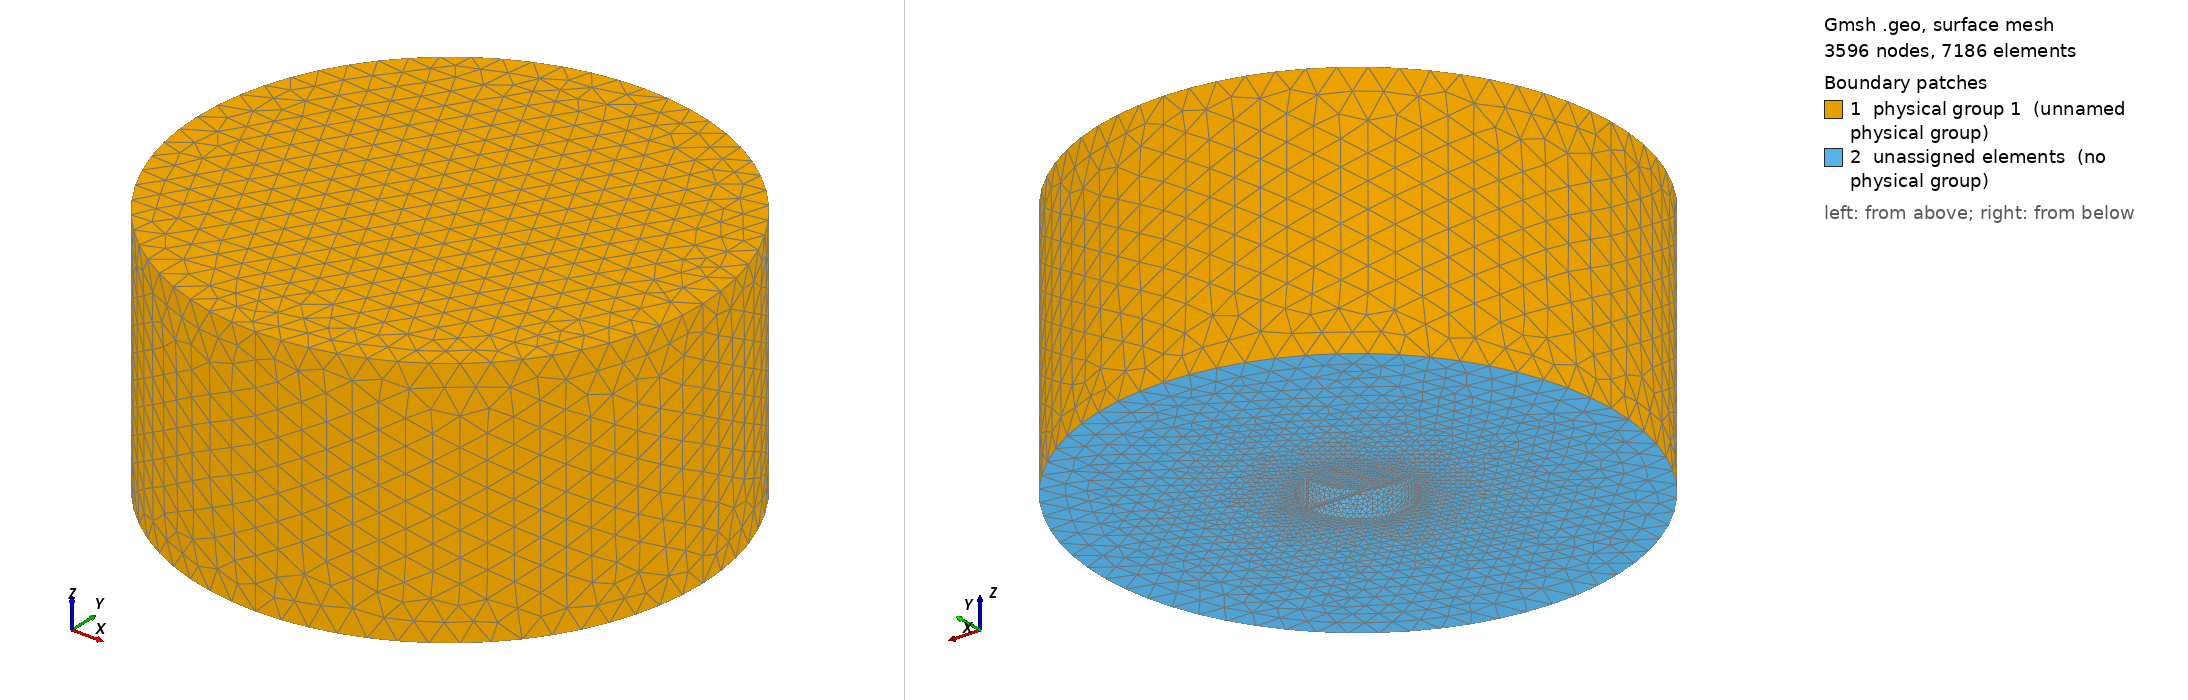

Gmsh geometry script, surface-meshed: 3596 nodes, 7186 surface elements. Boundary patches (legend numbers): 1 physical group 1 (unnamed physical group), 2 unassigned elements (no physical group). Left view from above one corner, right view from below the opposite corner. Legend entries are the model's physical surfaces; 'unassigned elements' are surfaces in no physical group. The drawing asked Gmsh for element sizes between 1% and 20% of the model's largest extent; the script's own settings can give other sizes.

=== nmi_mea.geo (drawn) ===
mesh_outer = 50;
tunnel_cover_mesh_size = 2;
tunnel_mesh_size = 0.25;

cylinder_radius = 500;

structure_radius = 100;
cover_height = 50;

cylinder_height = cylinder_radius;

tunnel_thickness = 5;
tunnel_height = 5;


// Cylinder
Include "outer_cylinder.geo";

// Tunnel
Include "tunnel_cover.geo";
Include "tunnel.geo";

sCyLower = news; Surface(sCyLower) = {llCyLower, ll_st_bottom};


slTu = newsl; Surface Loop(slTu) = {sTuBottom, sTuVert7, sTuVert8, sTuVert5, sTuVert6, sTunnelTop};
vTu = newv; Volume(vTu) = {slTu};

sl1 = newsl; Surface Loop(sl1) = {sCyVert1, sCyVert2, sCyVert3, sCyVert4, sCyUpper, sCyLower, sTuVert1, sTuVert2, sTuVert3, sTuVert4, sTuVert7, sTuVert8, sCoVert1, sCoVert2, sCoVert3, sCoVert4, sCoVert5, sCoVert6, sCoUpper};

v2 = newv; Volume(v2) = {sl1};

Physical Volume(1) = {v2, vTu};
Physical Surface(1) = {sCyVert1, sCyVert2, sCyVert3, sCyVert4, sCyUpper};


=== outer_cylinder.geo (included by nmi_mea.geo) ===

// Outer Cylinder

pCy0 = newp; Point(pCy0) = {0, 0, 0, mesh_outer};
pCy1 = newp; Point(pCy1) = {-cylinder_radius, 0, 0, mesh_outer};
pCy2 = newp; Point(pCy2) = {0, cylinder_radius, 0, mesh_outer};
pCy3 = newp; Point(pCy3) = {+cylinder_radius, 0, 0, mesh_outer};
pCy4 = newp; Point(pCy4) = {0, -cylinder_radius, 0, mesh_outer};

pCy5 = newp; Point(pCy5) = {0, 0, cylinder_height, mesh_outer};
pCy6 = newp; Point(pCy6) = {-cylinder_radius, 0, cylinder_height, mesh_outer};
pCy7 = newp; Point(pCy7) = {0, cylinder_radius, cylinder_height, mesh_outer};
pCy8 = newp; Point(pCy8) = {+cylinder_radius, 0, cylinder_height, mesh_outer};
pCy9 = newp; Point(pCy9) = {0, -cylinder_radius, cylinder_height, mesh_outer};

// Cylinder bottom lines
lCy0 = newl; Circle(lCy0) = {pCy1, pCy0, pCy2};
lCy1 = newl; Circle(lCy1) = {pCy2, pCy0, pCy3};
lCy2 = newl; Circle(lCy2) = {pCy3, pCy0, pCy4};
lCy3 = newl; Circle(lCy3) = {pCy4, pCy0, pCy1};

// cylinder top lines
lCy4 = newl; Circle(lCy4) = {pCy6, pCy5, pCy7};
lCy5 = newl; Circle(lCy5) = {pCy7, pCy5, pCy8};
lCy6 = newl; Circle(lCy6) = {pCy8, pCy5, pCy9};
lCy7 = newl; Circle(lCy7) = {pCy9, pCy5, pCy6};

// Cynlinder vertical lines
lCy8 = newl; Line(lCy8) = {pCy1, pCy6};
lCy9 = newl; Line(lCy9) = {pCy2, pCy7};
lCy10 = newl; Line(lCy10) = {pCy3, pCy8};
lCy11 = newl; Line(lCy11) = {pCy4, pCy9};

llCyUpper = newll; Line Loop(llCyUpper) = {lCy4,lCy5,lCy6,lCy7};
llCyLower = newll; Line Loop(llCyLower) = {lCy0,lCy1,lCy2,lCy3};

llCyVert1 = newll; Line Loop(llCyVert1) = {lCy0, lCy9, -lCy4, -lCy8};
llCyVert2 = newll; Line Loop(llCyVert2) = {lCy1, lCy10, -lCy5, -lCy9};
llCyVert3 = newll; Line Loop(llCyVert3) = {lCy2, lCy11, -lCy6, -lCy10};
llCyVert4 = newll; Line Loop(llCyVert4) = {lCy3, lCy8, -lCy7, -lCy11};

sCyVert1 = news; Surface(sCyVert1) =  {llCyVert1};
sCyVert2 = news; Surface(sCyVert2) =  {llCyVert2};
sCyVert3 = news; Surface(sCyVert3) =  {llCyVert3};
sCyVert4 = news; Surface(sCyVert4) =  {llCyVert4};

sCyUpper = news; Surface(sCyUpper) = {llCyUpper};





=== tunnel_cover.geo (included by nmi_mea.geo) ===

// Tunnel cover

pCo0 = newp; Point(pCo0) = {0, 0, tunnel_height, tunnel_mesh_size};

pCo1a = newp; Point(pCo1a) = {-structure_radius, -tunnel_thickness/2, tunnel_height, tunnel_mesh_size};
pCo1b = newp; Point(pCo1b) = {-structure_radius, tunnel_thickness/2, tunnel_height, tunnel_mesh_size};

pCo2 = newp; Point(pCo2) = {0, structure_radius, tunnel_height, tunnel_cover_mesh_size};

pCo3a = newp; Point(pCo3a) = {+structure_radius, -tunnel_thickness/2, tunnel_height, tunnel_mesh_size};
pCo3b = newp; Point(pCo3b) = {+structure_radius, +tunnel_thickness/2, tunnel_height, tunnel_mesh_size};

pCo4 = newp; Point(pCo4) = {0, -structure_radius, tunnel_height, tunnel_cover_mesh_size};
pCo5 = newp; Point(pCo5) = {0, 0, tunnel_height + cover_height, tunnel_cover_mesh_size};

pCo6a = newp; Point(pCo6a) = {-structure_radius, -tunnel_thickness/2, tunnel_height + cover_height, tunnel_cover_mesh_size};
pCo6b = newp; Point(pCo6b) = {-structure_radius, +tunnel_thickness/2, tunnel_height + cover_height, tunnel_cover_mesh_size};

pCo7 = newp; Point(pCo7) = {0, structure_radius, tunnel_height + cover_height, tunnel_cover_mesh_size};

//pCo8 = newp; Point(pCo8) = {+structure_radius, 0, tunnel_height + cover_height, tunnel_cover_mesh_size};

pCo8a = newp; Point(pCo8a) = {+structure_radius, -tunnel_thickness/2, tunnel_height + cover_height, tunnel_cover_mesh_size};
pCo8b = newp; Point(pCo8b) = {+structure_radius, +tunnel_thickness/2, tunnel_height + cover_height, tunnel_cover_mesh_size};

pCo9 = newp; Point(pCo9) = {0, -structure_radius, tunnel_height + cover_height, tunnel_cover_mesh_size};

// Cylinder bottom lines
lCo0 = newl; Circle(lCo0) = {pCo1b, pCo0, pCo2};
lCo1 = newl; Circle(lCo1) = {pCo2, pCo0, pCo3b};
lCo2 = newl; Circle(lCo2) = {pCo3a, pCo0, pCo4};
lCo2a = newl; Circle(lCo2a) = {pCo3a, pCo0, pCo3b};

lCo3 = newl; Circle(lCo3) = {pCo4, pCo0, pCo1a};
lCo3a = newl; Circle(lCo3a) = {pCo1a, pCo0, pCo1b};

// Cylinder top lines
lCo4 = newl; Circle(lCo4) = {pCo6b, pCo5, pCo7};
lCo5 = newl; Circle(lCo5) = {pCo7, pCo5, pCo8b};
lCo6 = newl; Circle(lCo6) = {pCo8a, pCo5, pCo9};

lCo6a = newl; Circle(lCo6a) = {pCo8a, pCo5, pCo8b};
lCo7 = newl; Circle(lCo7) = {pCo9, pCo5, pCo6a};

lCo7a = newl; Circle(lCo7a) = {pCo6a, pCo5, pCo6b};

// Cylinder vertical lines
lCo8a = newl; Line(lCo8a) = {pCo1a, pCo6a};
lCo8b = newl; Line(lCo8b) = {pCo1b, pCo6b};
lCo9 = newl; Line(lCo9) = {pCo2, pCo7};
lCo10a = newl; Line(lCo10a) = {pCo3a, pCo8a};
lCo10b = newl; Line(lCo10b) = {pCo3b, pCo8b};
lCo11 = newl; Line(lCo11) = {pCo4, pCo9};

// Cylinder horizontal lines
lCo12 = newl; Line(lCo12) = {pCo1a, pCo3a};
lCo13 = newl; Line(lCo13) = {pCo1b, pCo3b};

llCoTunnelTop = newll; Line Loop(llCoTunnelTop) = {lCo12, lCo2a, -lCo13, -lCo3a};

llCoUpper = newll; Line Loop(llCoUpper) = {lCo4,lCo5, -lCo6a, lCo6,lCo7, lCo7a};
llCoLower = newll; Line Loop(llCoLower) = {lCo0,lCo1, -lCo2a, lCo2,lCo3, lCo3a};

llCoVert1 = newll; Line Loop(llCoVert1) = {lCo0, lCo9, -lCo4, -lCo8b};
llCoVert2 = newll; Line Loop(llCoVert2) = {lCo1, lCo10b, -lCo5, -lCo9};
llCoVert3 = newll; Line Loop(llCoVert3) = {lCo2, lCo11, -lCo6, -lCo10a};
llCoVert4 = newll; Line Loop(llCoVert4) = {lCo3, lCo8a, -lCo7, -lCo11};

llCoVert5 = newll; Line Loop(llCoVert5) = {lCo8a, lCo7a, -lCo8b, -lCo3a};
llCoVert6 = newll; Line Loop(llCoVert6) = {lCo10a, lCo6a, -lCo10b, -lCo2a};

sCoVert1 = news; Surface(sCoVert1) =  {llCoVert1};
sCoVert2 = news; Surface(sCoVert2) =  {llCoVert2};
sCoVert3 = news; Surface(sCoVert3) =  {llCoVert3};
sCoVert4 = news; Surface(sCoVert4) =  {llCoVert4};

sCoVert5 = news; Surface(sCoVert5) =  {llCoVert5};
sCoVert6 = news; Surface(sCoVert6) =  {llCoVert6};

sCoUpper = news; Plane Surface(sCoUpper) = {llCoUpper};
//sCoLower = news; Plane Surface(sCoLower) = {llCoLower};
sTunnelTop = news; Surface(sTunnelTop) = {llCoTunnelTop};


=== tunnel.geo (included by nmi_mea.geo) ===

// Tunnel

pTu0 = newp; Point(pTu0) = {0, 0, 0, tunnel_mesh_size};

pTu1_left = newp; Point(pTu1_left) = {-structure_radius, -tunnel_thickness/2, 0, tunnel_mesh_size};
pTu2_left = newp; Point(pTu2_left) = {+structure_radius, -tunnel_thickness/2, 0, tunnel_mesh_size};
pTu3_left = newp; Point(pTu3_left) = {0, -structure_radius, 0, tunnel_cover_mesh_size};

pTu1_right = newp; Point(pTu1_right) = {-structure_radius, tunnel_thickness/2, 0, tunnel_mesh_size};
pTu2_right = newp; Point(pTu2_right) = {structure_radius, tunnel_thickness/2, 0, tunnel_mesh_size};
pTu3_right = newp; Point(pTu3_right) = {0, structure_radius, 0, tunnel_cover_mesh_size};


// Tunnel bottom lines
lTu0 = newl; Circle(lTu0) = {pTu1_left, pTu0, pTu3_left};
lTu1 = newl; Circle(lTu1) = {pTu3_left, pTu0, pTu2_left};
lTu2 = newl; Circle(lTu2) = {pTu1_right, pTu0, pTu3_right};
lTu3 = newl; Circle(lTu3) = {pTu3_right, pTu0, pTu2_right};


// Tunnel vertical lines

lTu4 = newl; Line(lTu4) = {pTu3_left, pCo4};
lTu5 = newl; Line(lTu5) = {pTu3_right, pCo2};

lTu6 = newl; Line(lTu6) = {pTu1_left, pCo1a};
lTu7 = newl; Line(lTu7) = {pTu2_left, pCo3a};
lTu8 = newl; Line(lTu8) = {pTu1_right, pCo1b};

lTu11 = newl; Line(lTu11) = {pTu2_right, pCo3b};

// Tunnel horizontal lines
lTu9 = newl; Line(lTu9) = {pTu1_left, pTu2_left};
lTu10 = newl; Line(lTu10) = {pTu1_right, pTu2_right};

lTu12 = newl; Line(lTu12) = {pTu1_left, pTu1_right};
lTu13 = newl; Line(lTu13) = {pTu2_left, pTu2_right};

llTu1 = newll; Line Loop(llTu1) = {lTu9, -lTu1, -lTu0};
llTu2 = newll; Line Loop(llTu2) = {lTu10, -lTu3, -lTu2};

llTu3 = newll; Line Loop(llTu3) = {lTu0, lTu4, lCo3, -lTu6};
llTu4 = newll; Line Loop(llTu4) = {lTu1, lTu7, lCo2, -lTu4};

llTu5 = newll; Line Loop(llTu5) = {lTu2, lTu5, -lCo0, -lTu8};
llTu6 = newll; Line Loop(llTu6) = {lTu3, lTu11, -lCo1, -lTu5};

llTu7 = newll; Line Loop(llTu7) = {lTu9, lTu7, -lCo12, -lTu6};
llTu8 = newll; Line Loop(llTu8) = {lTu10, lTu11, -lCo13, -lTu8};

llTu9 = newll; Line Loop(llTu9) = {lTu12, lTu8, -lCo3a, -lTu6};
llTu10 = newll; Line Loop(llTu10) = {lTu13, lTu11, -lCo2a, -lTu7};

ll_st_bottom = newll; Line Loop(ll_st_bottom) = {lTu0, lTu1, lTu13, -lTu3, -lTu2, -lTu12};
llTu_bottom = newll; Line Loop(llTu_bottom) = {lTu9, lTu13, -lTu10, -lTu12};

sTuVert1 = news; Surface(sTuVert1) =  {llTu3};
sTuVert2 = news; Surface(sTuVert2) =  {llTu4};
sTuVert3 = news; Surface(sTuVert3) =  {llTu5};
sTuVert4 = news; Surface(sTuVert4) =  {llTu6};
sTuVert5 = news; Surface(sTuVert5) =  {llTu7};
sTuVert6 = news; Surface(sTuVert6) =  {llTu8};

sTuVert7 = news; Surface(sTuVert7) =  {llTu9};
sTuVert8 = news; Surface(sTuVert8) =  {llTu10};

sTuBottom = news; Surface(sTuBottom) = {llTu_bottom};

//sTuBottomLeft = news; Surface(sTuBottomLeft) =  {llTu1};
//sTuBottomRight = news; Surface(sTuBottomRight) =  {llTu2};
